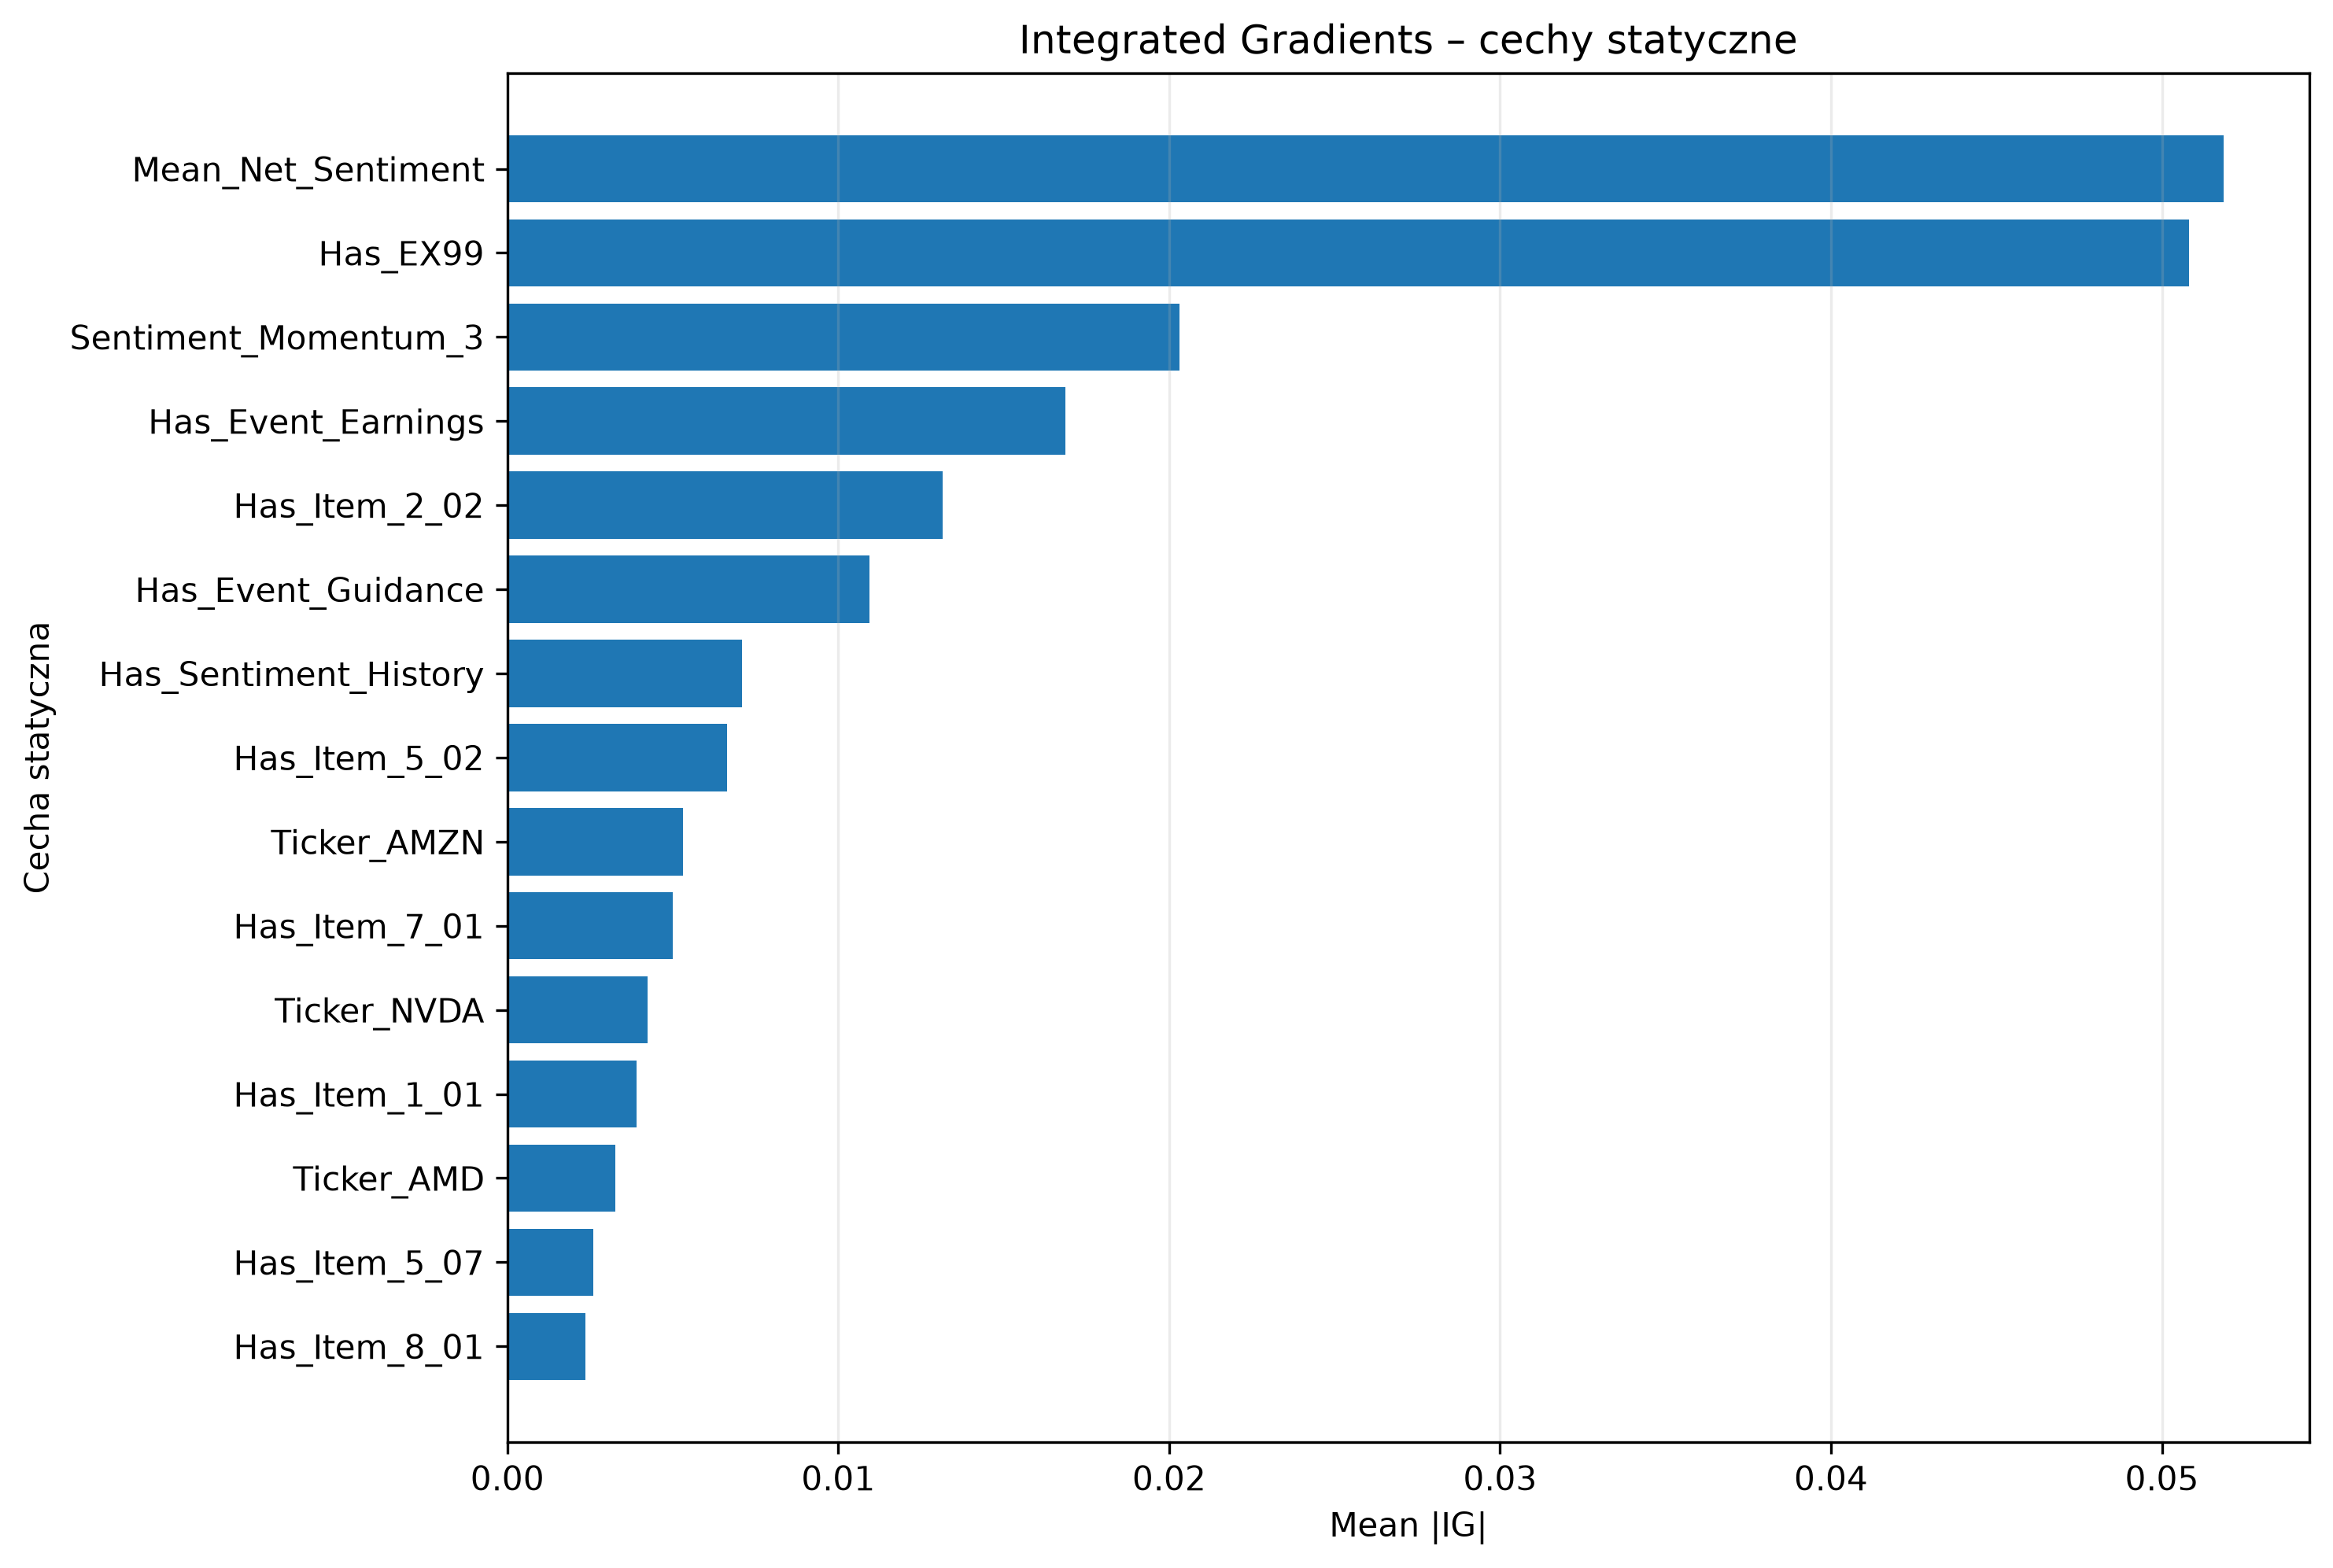

The file beside this chart, header and first rows:
Feature, Mean_Abs_IG, Mean_IG, Positive_Share, Negative_Share
Mean_Net_Sentiment, 0.05186, 0.001498, 0.6058, 0.3942
Has_EX99, 0.05083, -0.05083, 0.0, 0.4904
Sentiment_Momentum_3, 0.02032, -0.003163, 0.5673, 0.4327
Has_Event_Earnings, 0.01687, -0.01687, 0.0, 0.4135
Has_Item_2_02, 0.01315, -0.01315, 0.0, 0.3654
Has_Event_Guidance, 0.01095, -0.01095, 0.0, 0.2212
Has_Sentiment_History, 0.007101, -0.004289, 0.3173, 0.6827
Has_Item_5_02, 0.006647, 0.006647, 0.2885, 0.0
Ticker_AMZN, 0.005315, -0.005315, 0.0, 0.1154
Has_Item_7_01, 0.004989, 0.004989, 0.1154, 0.0
Ticker_NVDA, 0.004228, 0.004228, 0.07692, 0.0
Has_Item_1_01, 0.003902, 0.003902, 0.06731, 0.0
Ticker_AMD, 0.003262, 0.003262, 0.07692, 0.0
Has_Item_5_07, 0.002588, -0.002369, 0.01923, 0.08654
Has_Item_8_01, 0.002355, 0.001398, 0.1442, 0.1346
Ticker_QCOM, 0.002352, 0.002352, 0.06731, 0.0
Ticker_ADBE, 0.002075, 0.002075, 0.04808, 0.0
Ticker_META, 0.001836, -0.001836, 0.0, 0.06731
Ticker_INTC, 0.001713, -0.001713, 0.0, 0.1058
Ticker_GOOGL, 0.001483, -0.001483, 0.0, 0.125
Ticker_NFLX, 0.001055, 0.001055, 0.07692, 0.0
Ticker_AAPL, 0.001047, 0.001047, 0.05769, 0.0
Has_Event_Buyback, 0.0009117, -0.0008647, 0.009615, 0.05769
Ticker_TSLA, 0.000766, -0.000766, 0.0, 0.04808
Ticker_MSFT, 0.000489, 0.000489, 0.03846, 0.0
Ticker_AVGO, 0.0004755, -0.0003862, 0.009615, 0.08654
Has_Item_2_03, 0.000412, 0.000412, 0.01923, 0.0
Has_Item_5_03, 0.0001122, 0.0001122, 0.009615, 0.0
Has_Item_1_02, 9.856925e-05, 9.856925e-05, 0.009615, 0.0
Has_Item_2_01, 0.0, 0.0, 0.0, 0.0
